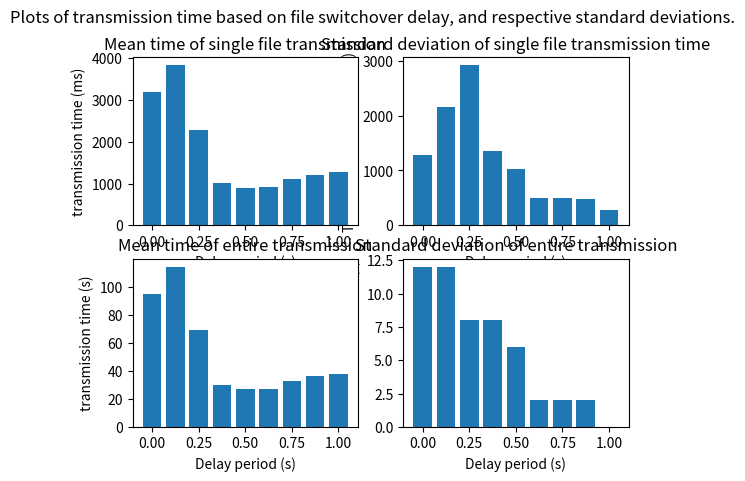

This chart was generated by the following Python code:
import numpy as np
import matplotlib.pyplot as plt

"""
Function to quickly add the title & axis labels to a plot
"""
def gTitleXY(Title,labelX,labelY):
    plt.title(Title) 
    plt.xlabel(labelX) 
    plt.ylabel(labelY) 

# Trial1 has a delay of 0
trial1 = np.zeros((4, 31))
trial1[0] = [513, 3588, 3555, 3686, 3481, 3582, 2562, 2559, 2661, 3498, 2542, 2558, 2558, 2559, 2503, 3645, 2553, 2924, 2603, 2560, 2661, 2560, 2454, 2665, 2464, 2552, 2556, 2676, 3878, 2662, 84]
trial1[1] = [492, 3633, 3381, 3581, 2765, 3480, 3993, 2963, 2771, 3686, 3585, 2560, 3081, 2989, 2535, 2862, 2792, 2532, 2763, 3380, 2565, 2556, 2555, 2663, 2568, 2450, 2557, 2561, 2558, 2560, 85]
trial1[2] = [331, 3603, 2561, 10229, 2571, 3583, 3691, 3476, 2663, 2872, 2658, 3685, 3584, 3584, 3581, 3480, 3483, 3786, 3379, 2660, 3686, 3583, 3481, 2559, 2567, 2669, 3569, 3481, 2559, 2560, 100]
trial1[3] = [5998, 9821, 2669, 2766, 3377, 2662, 2662, 3583, 3479, 2561, 2457, 2761, 3887, 3895, 3598, 3567, 3384, 3802, 3260, 2661, 3881, 2876, 3480, 2662, 3889, 3691, 3581, 9933, 3654, 2795, 114]

# Trial2 has a delay of 0.125
trial2 = np.zeros((4, 31))
trial2[0] = [6642, 3658, 3171, 2971, 2914, 3740, 2870, 3594, 3574, 3685, 3787, 2973, 2867, 3581, 3588, 3980, 3699, 3683, 3687, 2970, 3584, 3482, 3762, 3030, 3563, 3673, 3075, 2864, 3583, 3460, 105]
trial2[1] = [445, 3049, 2856, 9832, 3890, 3991, 2767, 3685, 3582, 3486, 3583, 3580, 3586, 3687, 3582, 3585, 3877, 326, 2966, 3788, 2799, 3652, 3688, 2868, 3587, 440, 3649, 3588, 3785, 2949, 102]
trial2[2] = [416, 2934, 3685, 3586, 3481, 3687, 3480, 3584, 3884, 2979, 2976, 3172, 3071, 2862, 3983, 2725, 3635, 3377, 3687, 9726, 3484, 9727, 9830, 3585, 3589, 3477, 2662, 3687, 3482, 3458, 118]
trial2[3] = [442, 2736, 3686, 9832, 3583, 19353, 3685, 8911, 2865, 3588, 3581, 3584, 3583, 3587, 3582, 3584, 3686, 8090, 3584, 3584, 3584, 3585, 3584, 3587, 3587, 3577, 3588, 3579, 3584, 3458, 134]

# Trial3 has a delay of 0.25
trial3 = np.zeros((4, 31))
trial3[0] = [621, 2917, 3584, 3892, 411, 421, 3058, 406, 3584, 480, 415, 4019, 414, 2861, 602, 3084, 410, 3596, 418, 429, 3745, 418, 3782, 430, 3569, 443, 22076, 409, 423, 10684, 82]
trial3[1] = [623, 3593, 433, 3723, 411, 3683, 417, 3678, 449, 3645, 408, 3685, 417, 3679, 407, 3690, 447, 9790, 453, 9684, 513, 3684, 519, 415, 3883, 443, 2928, 3071, 526, 159, 70]
trial3[2] = [722, 3030, 410, 3803, 440, 415, 3492, 407, 3322, 422, 440, 12329, 523, 407, 3787, 3174, 408, 441, 3654, 407, 3693, 497, 410, 9530, 3604, 413, 3047, 422, 3265, 160, 67]
trial3[3] = [924, 3348, 424, 443, 596, 2738, 415, 2762, 407, 3582, 3689, 3073, 451, 3527, 452, 3850, 409, 2977, 422, 3975, 417, 2867, 3788, 455, 2930, 440, 3750, 447, 3033, 166, 57]


# Trial4 has a delay of 0.375
trial4 = np.zeros((4, 31))
trial4[0] = [614, 3247, 4201, 546, 535, 537, 541, 533, 533, 3837, 533, 4177, 544, 533, 534, 541, 537, 542, 3731, 3473, 533, 542, 532, 533, 539, 533, 10213, 583, 545, 160, 45]
trial4[1] = [703, 538, 533, 559, 3248, 539, 549, 552, 539, 552, 576, 537, 544, 546, 538, 575, 531, 3143, 546, 538, 552, 546, 532, 4045, 547, 532, 537, 537, 544, 158, 25]
trial4[2] = [646, 532, 531, 542, 575, 537, 4141, 532, 535, 541, 539, 555, 563, 534, 537, 542, 569, 543, 543, 587, 552, 545, 533, 533, 541, 4467, 535, 536, 543, 164, 24]
trial4[3] = [675, 643, 537, 545, 534, 540, 542, 535, 2951, 543, 614, 547, 543, 537, 2948, 650, 553, 536, 540, 532, 532, 3724, 536, 536, 544, 532, 544, 534, 3944, 160, 27]

# Trial5 has a delay of 0.5
trial5 = np.zeros((4, 31))
trial5[0] = [762, 808, 719, 728, 704, 719, 826, 717, 720, 722, 998, 725, 721, 711, 811, 729, 708, 715, 673, 761, 664, 674, 709, 820, 670, 761, 659, 668, 925, 218, 22]
trial5[1] = [757, 667, 759, 723, 706, 720, 724, 709, 657, 679, 707, 662, 678, 670, 659, 671, 758, 713, 722, 714, 666, 967, 715, 716, 721, 712, 659, 664, 730, 208, 21]
trial5[2] = [974, 4273, 744, 668, 675, 703, 861, 777, 813, 2055, 669, 760, 826, 707, 723, 715, 662, 768, 818, 713, 814, 731, 657, 963, 929, 713, 724, 807, 735, 161, 27]
trial5[3] = [853, 1013, 722, 725, 705, 3965, 758, 704, 813, 732, 805, 720, 721, 715, 713, 819, 716, 718, 721, 708, 10314, 754, 707, 813, 730, 814, 4306, 812, 669, 264, 38]


# Trial6 has a delay of 0.625
trial6 = np.zeros((4, 31))
trial6[0] = [959, 815, 818, 827, 810, 822, 823, 1010, 829, 922, 912, 825, 826, 808, 824, 828, 809, 825, 821, 811, 915, 936, 809, 819, 925, 1016, 826, 818, 830, 281, 25]
trial6[1] = [1071, 1124, 4379, 959, 1113, 1127, 830, 1115, 824, 930, 815, 1117, 830, 815, 915, 832, 811, 917, 928, 783, 854, 828, 908, 826, 827, 786, 845, 819, 826, 288, 30]
trial6[2] = [941, 918, 827, 925, 809, 831, 908, 1017, 782, 871, 4772, 851, 825, 918, 814, 828, 916, 819, 827, 916, 913, 789, 854, 821, 827, 914, 817, 925, 827, 183, 29]
trial6[3] = [960, 820, 909, 1236, 782, 859, 876, 1059, 829, 1023, 816, 916, 834, 907, 825, 922, 915, 797, 950, 916, 921, 833, 810, 916, 829, 817, 821, 919, 823, 188, 26]

# Trial7 has a delay of 0.75
trial7 = np.zeros((4, 31))
trial7[0] = [1467, 1211, 1432, 953, 1099, 1024, 930, 1111, 1226, 1033, 1220, 1023, 1159, 997, 1023, 950, 994, 1021, 929, 1112, 1085, 973, 1021, 1117, 1030, 1323, 929, 1246, 1012, 267, 32]
trial7[1] = [1047, 1026, 1116, 1036, 1017, 1023, 1225, 920, 924, 1027, 1018, 1043, 1014, 1016, 1019, 1030, 1019, 1026, 1029, 1011, 927, 1026, 1016, 1220, 931, 1115, 946, 1005, 1030, 266, 30]
trial7[2] = [1218, 921, 921, 1365, 1187, 1027, 1029, 1020, 919, 933, 1013, 1044, 1108, 1037, 1104, 978, 975, 1023, 1227, 923, 1024, 1029, 1117, 924, 1226, 4371, 950, 1223, 1002, 3854, 38]
trial7[3] = [3866, 989, 999, 933, 1015, 1041, 1013, 1014, 921, 1332, 1032, 1015, 1028, 1118, 922, 942, 999, 925, 1031, 1015, 1040, 1108, 921, 938, 1014, 1023, 1213, 929, 1228, 267, 33]


# Trial8 has a delay of 0.875
trial8 = np.zeros((4, 31))
trial8[0] = [1212, 1227, 1229, 4472, 1053, 1134, 1125, 1221, 1128, 1162, 1188, 1134, 1163, 1189, 1223, 1137, 1129, 1220, 1333, 1734, 1228, 1140, 1139, 1305, 1147, 1117, 1124, 1144, 1114, 244, 38]
trial8[1] = [1207, 1098, 1127, 1234, 1223, 1126, 1134, 1222, 1125, 1435, 1220, 1234, 1140, 1115, 1126, 1135, 1213, 1134, 1134, 1213, 1137, 1226, 1143, 1112, 1126, 1219, 1132, 1126, 1134, 241, 34]
trial8[2] = [1109, 1323, 1329, 1162, 1101, 1123, 1135, 1212, 1136, 1227, 1125, 1165, 1099, 1118, 1131, 1124, 1121, 1129, 1329, 1222, 1433, 1140, 1243, 1109, 1132, 1119, 1227, 1140, 1217, 252, 34]
trial8[3] = [1092, 1121, 1222, 1162, 1101, 1219, 1137, 1224, 1425, 1147, 1114, 1123, 1134, 1123, 1130, 1130, 1165, 4634, 1105, 1076, 1126, 1133, 1122, 1121, 1232, 1232, 1122, 1128, 1229, 250, 38]


# Trial9 has a delay of 1
trial9 = np.zeros((4, 31))
trial9[0] = [1269, 1307, 1332, 1239, 1520, 1237, 1327, 1343, 1219, 1233, 1224, 1321, 1244, 1220, 1326, 1238, 1326, 1227, 1338, 1217, 1262, 1306, 2652, 1232, 1333, 1318, 1238, 1228, 1235, 217, 39]
trial9[1] = [1507, 1333, 1531, 1341, 1327, 1227, 1337, 1220, 1231, 1335, 1226, 1226, 1231, 1223, 1330, 1537, 1230, 1327, 1339, 2551, 1229, 1236, 1220, 1324, 1338, 1329, 1325, 1234, 1232, 221, 39]
trial9[2] = [1357, 1324, 1335, 1635, 1227, 1234, 1324, 1225, 1332, 1245, 1213, 1225, 1345, 1324, 1321, 1240, 1219, 1230, 1235, 1224, 1225, 1238, 1519, 1238, 1233, 1322, 1228, 1230, 1240, 216, 38]
trial9[3] = [1253, 1326, 1527, 1542, 1334, 1527, 1241, 1219, 1334, 1235, 1318, 1234, 1239, 1314, 1434, 1241, 1227, 1224, 1328, 1324, 1236, 1233, 1317, 1237, 1234, 1322, 1334, 1227, 1535, 251, 39]

# Function to generate standard deviation and mean of transmission times.
def analyseTrial(trialChoice,index):

    periods = [0,0.125,0.25,0.375,0.5,0.625,0.75,0.875,1]

    trialSingles = np.zeros((4, 30))
    for n,trial in enumerate(trialChoice):
        trialSingles[n] = trial[:30]

    trialTotals = np.zeros(4)
    for n,trial in enumerate(trialChoice):
        trialTotals[n] = trial[30]

    wholeMean = int(np.mean(trialTotals))
    wholeSD = int(np.std(trialTotals))
    singleSD = int(np.std(trialSingles))
    singleMean = int(np.mean(trialSingles))

    return singleSD,singleMean,wholeSD,wholeMean

T1sSD,T1sM,T1tSD,T1tM = analyseTrial(trial1,1)
T2sSD,T2sM,T2tSD,T2tM = analyseTrial(trial2,2)
T3sSD,T3sM,T3tSD,T3tM = analyseTrial(trial3,3)
T4sSD,T4sM,T4tSD,T4tM = analyseTrial(trial4,4)
T5sSD,T5sM,T5tSD,T5tM = analyseTrial(trial5,5)
T6sSD,T6sM,T6tSD,T6tM = analyseTrial(trial6,6)
T7sSD,T7sM,T7tSD,T7tM = analyseTrial(trial7,7)
T8sSD,T8sM,T8tSD,T8tM = analyseTrial(trial8,8)
T9sSD,T9sM,T9tSD,T9tM = analyseTrial(trial9,9)

xAxis = [0,0.125,0.25,0.375,0.5,0.625,0.75,0.875,1]

plt.subplot(2, 2, 2)
yAxis = [T1sSD,T2sSD,T3sSD,T4sSD,T5sSD,T6sSD,T7sSD,T8sSD,T9sSD]
plt.bar(xAxis,yAxis,0.1)
gTitleXY("Standard deviation of single file transmission time",'Delay period (s)','Transmission time S.D. (ms)') 

plt.subplot(2, 2, 1)
yAxis = [T1sM,T2sM,T3sM,T4sM,T5sM,T6sM,T7sM,T8sM,T9sM]
plt.bar(xAxis,yAxis,0.1)
gTitleXY("Mean time of single file transmission",'Delay period (s)','transmission time (ms)')

plt.subplot(2, 2, 4)
yAxis = [T1tSD,T2tSD,T3tSD,T4tSD,T5tSD,T6tSD,T7tSD,T8tSD,T9tSD]
plt.bar(xAxis,yAxis,0.1)
gTitleXY("Standard deviation of entire transmission",'Delay period (s)','Transmission time S.D. (s)')

plt.subplot(2, 2, 3)
yAxis = [T1tM,T2tM,T3tM,T4tM,T5tM,T6tM,T7tM,T8tM,T9tM]
plt.bar(xAxis,yAxis,0.1)
gTitleXY("Mean time of entire transmission",'Delay period (s)','transmission time (s)')

plt.suptitle("Plots of transmission time based on file switchover delay, and respective standard deviations.")

plt.show()
